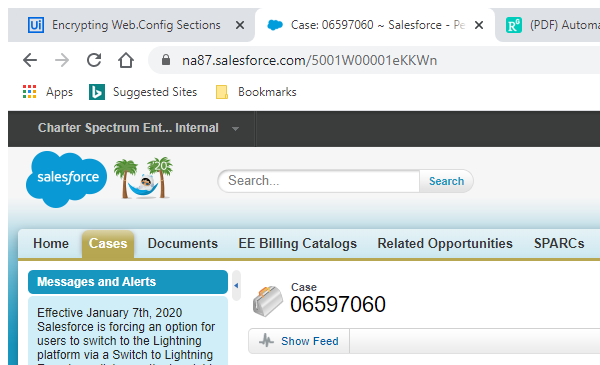
Task: Start with RPA modules

Workflow: CaseFindByNumber

Step 1: Attach Browser 'chrome.exe Case:' in window '* ~ Salesforce - Performance Edition' (chrome.exe)

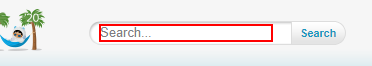
Step 2: type "[in_caseNum+ "[k(enter)]"]" into the text box

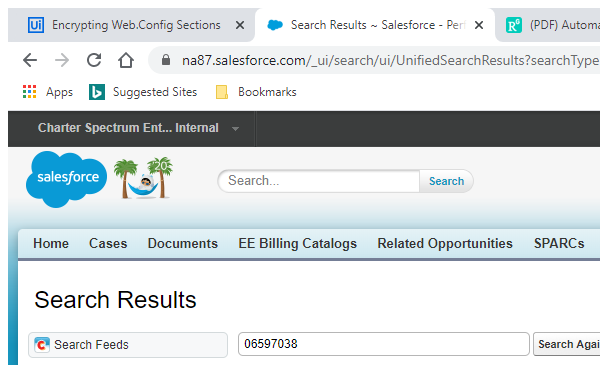
Step 3: Attach Browser 'chrome.exe Search' in window 'Search Results ~ Salesforce - Performance Edition' (chrome.exe)

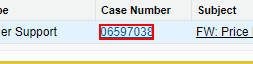
Step 4: click on the link 'Rate Center Update'
